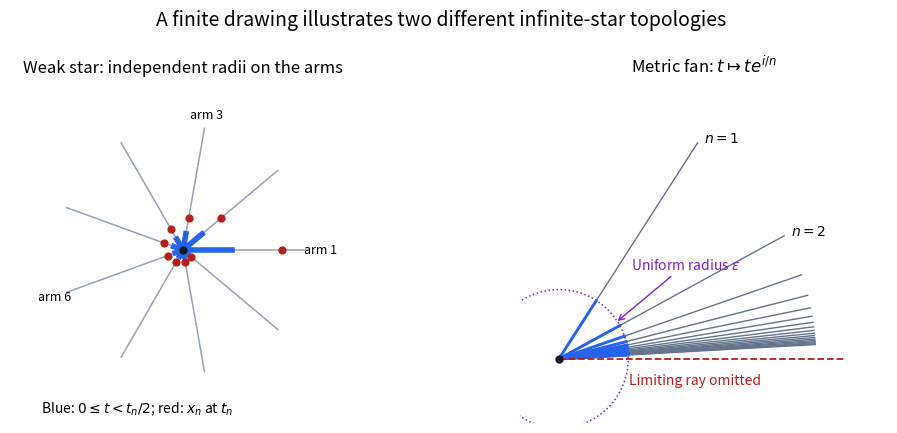

Here is the Python script that generated this plot:
"""Generate 2017-countable-star-topologies.png in the current directory."""
import matplotlib
matplotlib.use("Agg")
import matplotlib.pyplot as plt
from matplotlib.patches import Circle
import numpy as np


def main():
    fig,(left,right)=plt.subplots(1,2,figsize=(10,4.7),dpi=100,facecolor="white")
    for n,angle in enumerate(np.linspace(0,2*np.pi,9,endpoint=False),start=1):
        direction=np.array([np.cos(angle),np.sin(angle)])
        delta=.4/n;point=.8/n
        left.plot([0,direction[0]],[0,direction[1]],color="#94a3b8",lw=1.1)
        left.plot([0,delta*direction[0]],[0,delta*direction[1]],color="#2563eb",lw=4)
        left.scatter([point*direction[0]],[point*direction[1]],color="#b91c1c",s=24,zorder=5)
        if n in [1,3,6]:
            left.text(*(1.11*direction),rf"arm {n}",ha="center",va="center",fontsize=9)
    left.scatter([0],[0],color="#111827",s=25,zorder=6)
    left.text(-1.15,-1.32,r"Blue: $0\leq t<t_n/2$; red: $x_n$ at $t_n$",fontsize=10)
    left.set_title("Weak star: independent radii on the arms",fontsize=12,pad=12)
    left.set(xlim=(-1.4,1.4),ylim=(-1.4,1.3));left.set_aspect("equal");left.axis("off")
    for n in range(1,19):
        direction=np.exp(1j/n)
        right.plot([0,direction.real],[0,direction.imag],color="#64748b",lw=1)
        right.plot([0,.27*direction.real],[0,.27*direction.imag],color="#2563eb",lw=2.1)
        if n in [1,2]:right.text(direction.real+.025,direction.imag,rf"$n={n}$",fontsize=10)
    right.plot([0,1.12],[0,0],color="#b91c1c",ls="--",lw=1.3)
    right.add_patch(Circle((0,0),.27,fill=False,color="#7e22ce",lw=1.1,ls=":"))
    right.scatter([0],[0],color="#111827",s=25,zorder=5)
    right.annotate(r"Uniform radius $\varepsilon$",xy=(.22,.14),xytext=(.28,.35),fontsize=10,
                   arrowprops=dict(arrowstyle="->",color="#7e22ce"),color="#7e22ce")
    right.text(.53,-.10,"Limiting ray omitted",color="#b91c1c",fontsize=10,ha="center")
    right.set_title(r"Metric fan: $t\mapsto te^{i/n}$",fontsize=12,pad=12)
    right.set(xlim=(-.15,1.28),ylim=(-.25,1.05));right.set_aspect("equal");right.axis("off")
    fig.suptitle("A finite drawing illustrates two different infinite-star topologies",fontsize=14,y=.97)
    fig.subplots_adjust(left=.025,right=.98,top=.80,bottom=.09,wspace=.20)
    fig.savefig("2017-countable-star-topologies.png",dpi=100,facecolor="white");plt.close(fig)


if __name__=="__main__":main()
